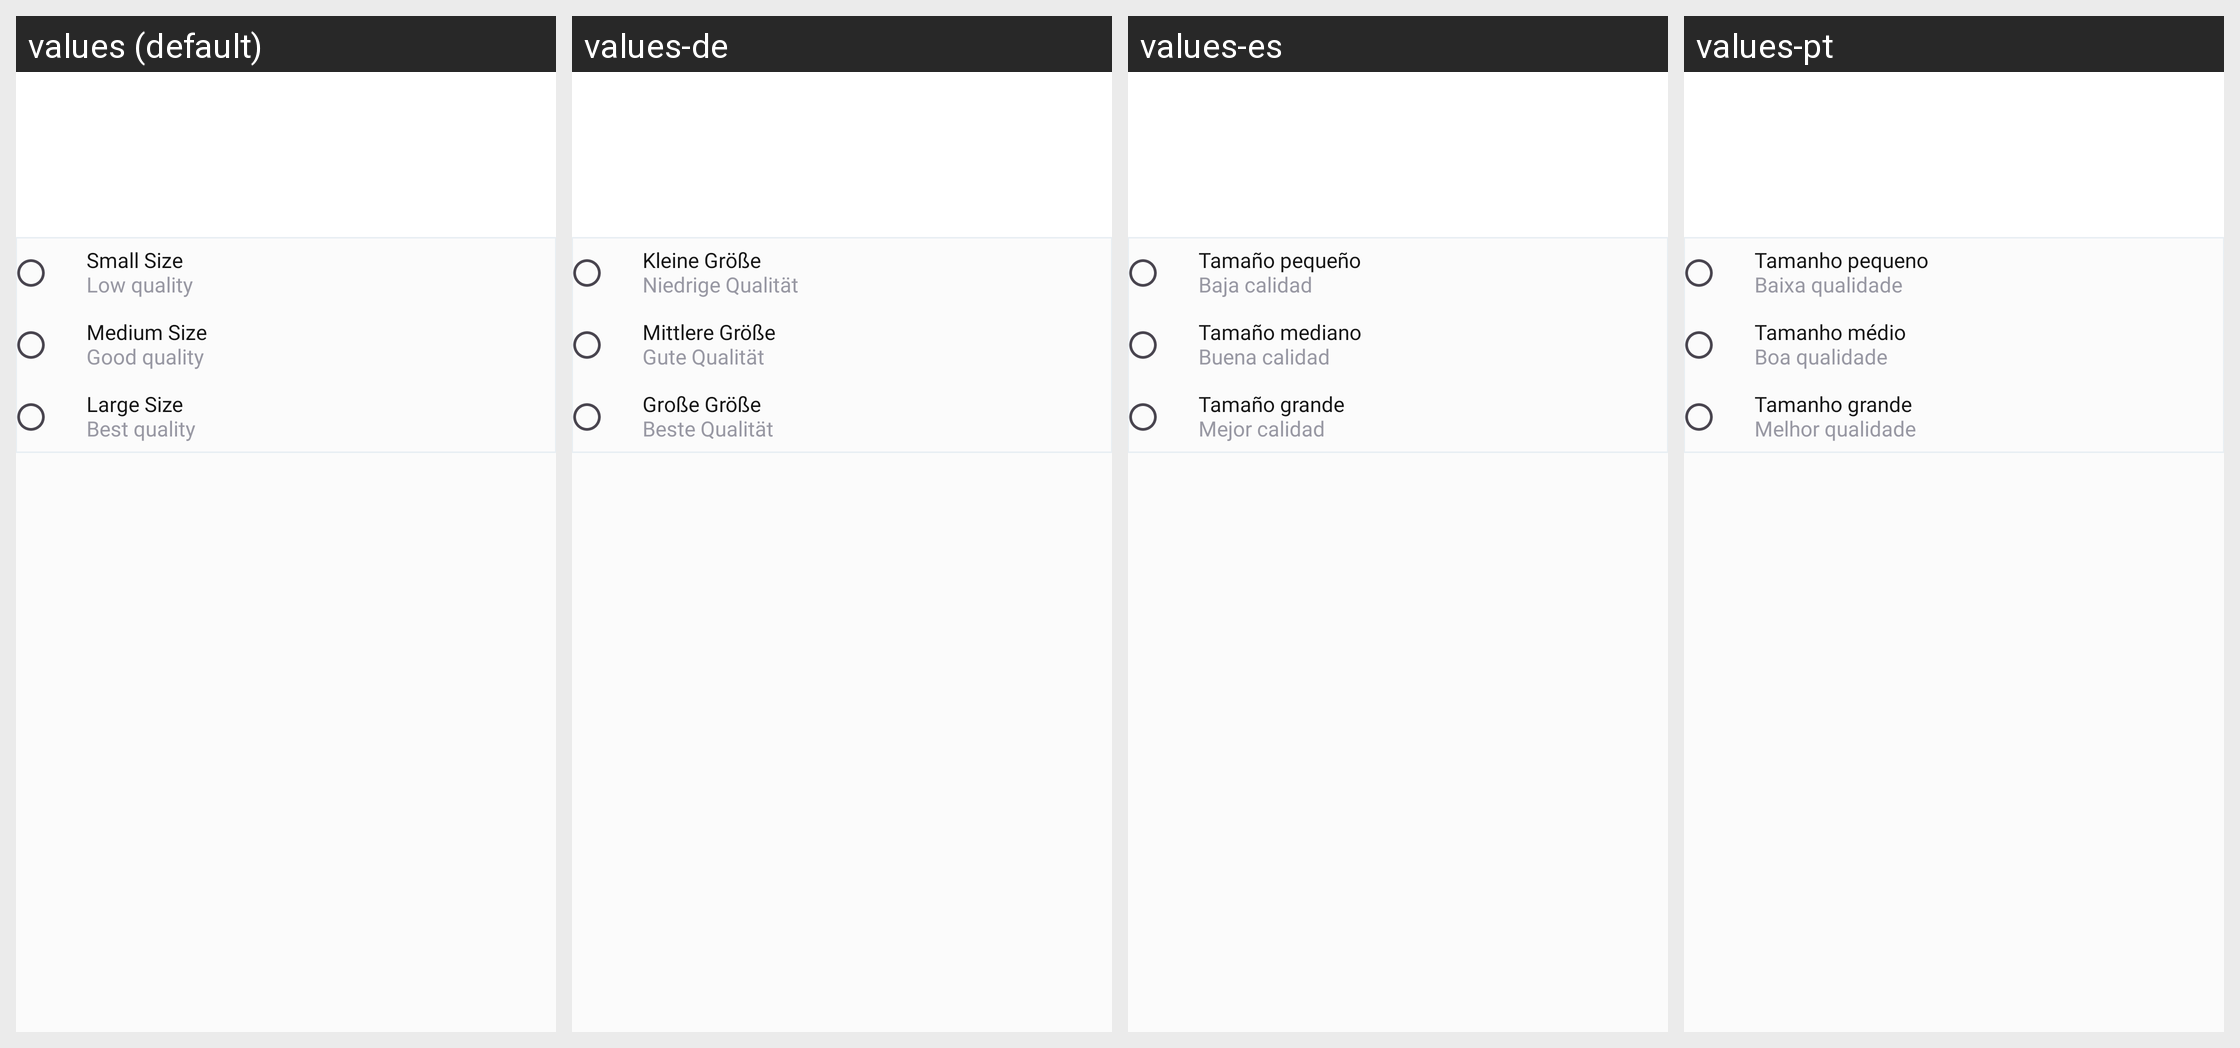

This grid shows one Android layout under several languages. Give, for every string resource on the screen, its name, the default text and each shown locale's text.
Android screen res/layout/bottom_sheet_compress.xml rendered under 4 locales, left to right: values (default), values-de, values-es, values-pt. Device: Nexus 5 (rendered at 1080×1920; each locale shown at half size, 540×960, under a caption strip naming it); theme Theme.PdfReader.
Other locales in the repository, not shown: values-da, values-fil, values-fr, values-hi, values-it, values-ru, values-th, values-tr, values-zh.
Strings drawn on this screen, with the default value and each locale's value (text and hints the layout hard-codes, and strings that could not be matched under every locale, appear in the picture but are not listed):

small_size
  values: Small Size
  values-de: Kleine Größe
  values-es: Tamaño pequeño
  values-pt: Tamanho pequeno

low_quality
  values: Low quality
  values-de: Niedrige Qualität
  values-es: Baja calidad
  values-pt: Baixa qualidade

medium_size
  values: Medium Size
  values-de: Mittlere Größe
  values-es: Tamaño mediano
  values-pt: Tamanho médio

good_quality
  values: Good quality
  values-de: Gute Qualität
  values-es: Buena calidad
  values-pt: Boa qualidade

large_size
  values: Large Size
  values-de: Große Größe
  values-es: Tamaño grande
  values-pt: Tamanho grande

best_quality
  values: Best quality
  values-de: Beste Qualität
  values-es: Mejor calidad
  values-pt: Melhor qualidade
